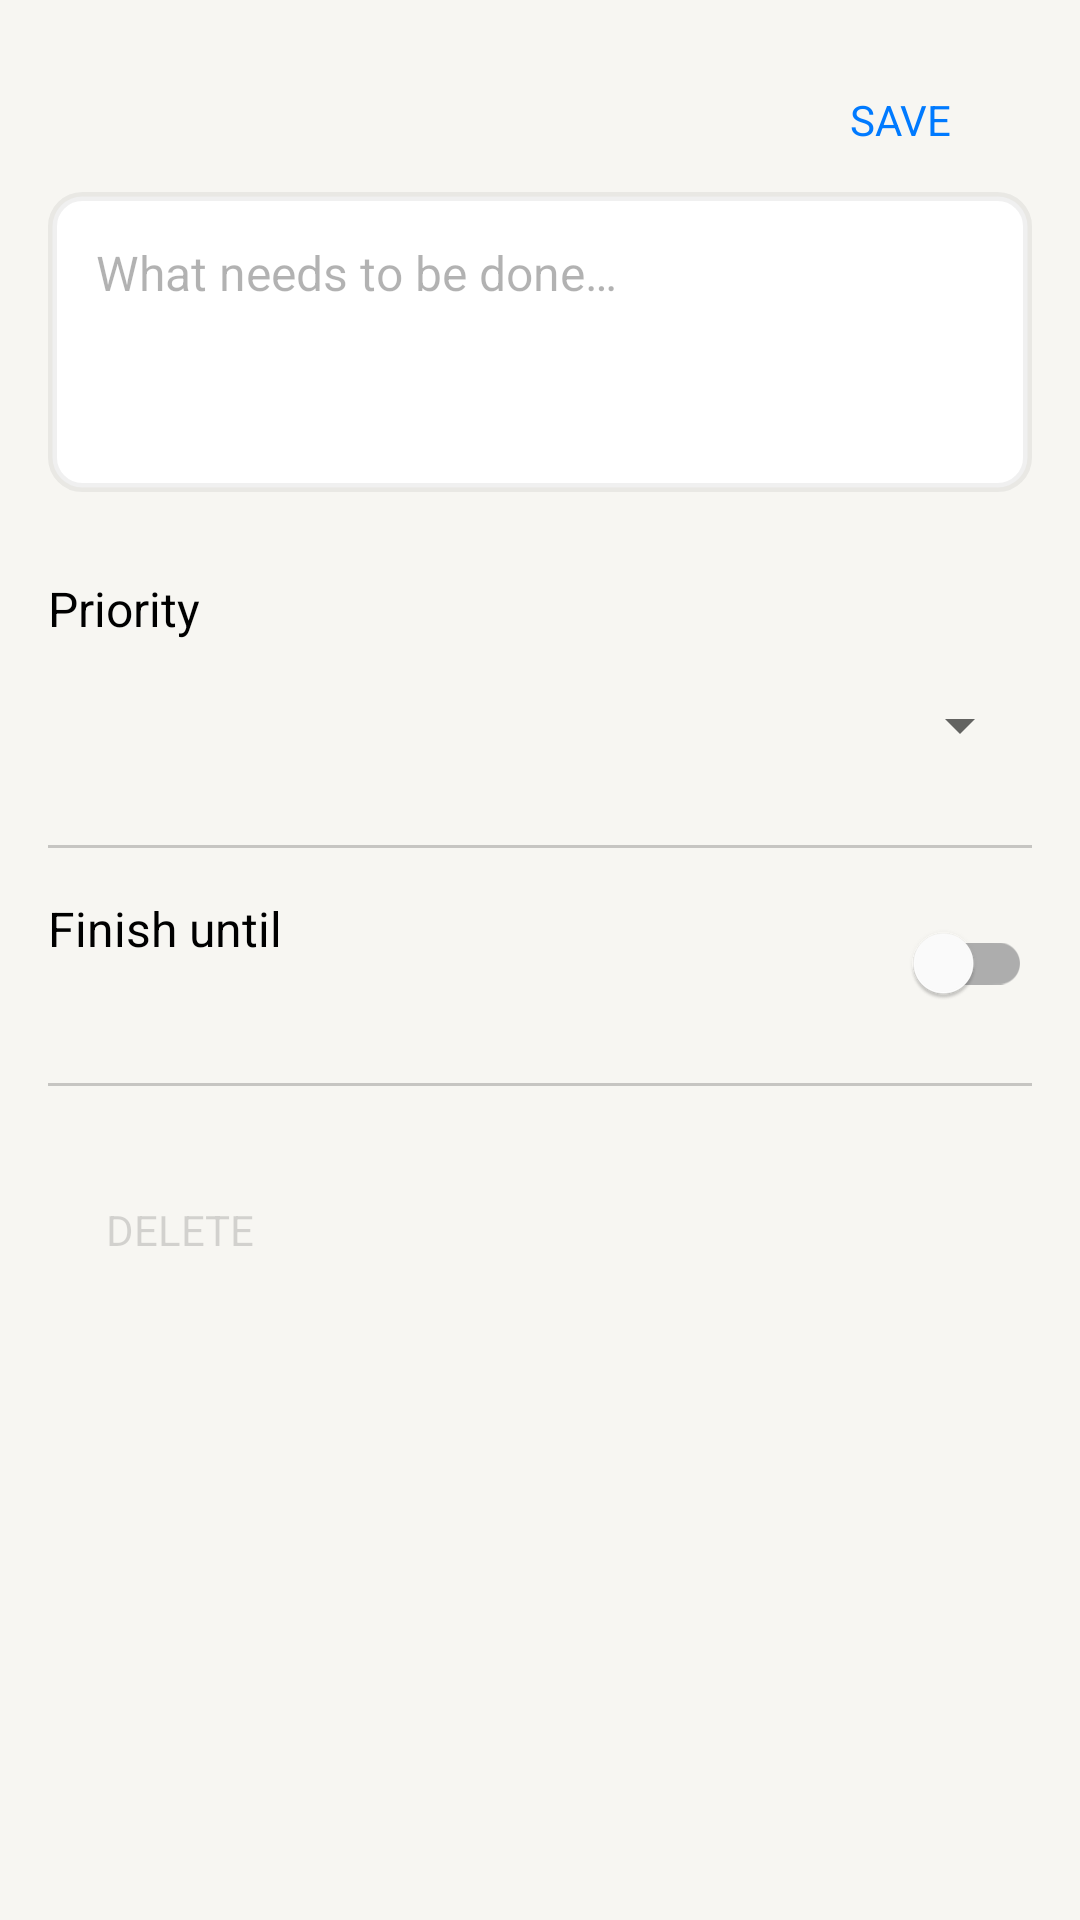

The Android layout XML behind this screen, and the referenced resources:
<!-- AndroidManifest.xml: application theme Theme.ToDoApp -->
<!-- res/layout/fragment_create_to_do.xml -->
<?xml version="1.0" encoding="utf-8"?>
<FrameLayout xmlns:android="http://schemas.android.com/apk/res/android"
    xmlns:app="http://schemas.android.com/apk/res-auto"
    xmlns:tools="http://schemas.android.com/tools"
    android:layout_width="match_parent"
    android:layout_height="match_parent"
    android:background="@color/back_primary"
    android:padding="16dp"
    tools:context=".FragmentCreateToDo">

    <androidx.constraintlayout.widget.ConstraintLayout
        android:layout_width="match_parent"
        android:layout_height="wrap_content">
        <ImageView
            android:id="@+id/imageViewCancel"
            android:layout_width="wrap_content"
            android:layout_height="wrap_content"
            android:src="@drawable/ic_cancel"
            app:layout_constraintBottom_toBottomOf="@+id/buttonSave"
            app:layout_constraintEnd_toStartOf="@+id/buttonSave"
            app:layout_constraintStart_toStartOf="parent"
            app:layout_constraintTop_toTopOf="@+id/buttonSave"
            app:layout_constraintHorizontal_bias="0"
            app:tint="@color/label_primary" />

        <Button
            android:id="@+id/buttonSave"
            android:layout_width="wrap_content"
            android:layout_height="wrap_content"
            android:text="@string/save_button"
            android:textColor="@color/color_blue"
            style="@style/button_text"
            app:layout_constraintEnd_toEndOf="parent"
            app:layout_constraintTop_toTopOf="parent"
            android:background="@android:color/transparent"
            />
    <androidx.core.widget.NestedScrollView
        android:layout_width="match_parent"
        android:layout_height="wrap_content"
        app:layout_constraintTop_toBottomOf="@id/buttonSave">

        <androidx.constraintlayout.widget.ConstraintLayout
            android:layout_width="match_parent"
            android:layout_height="wrap_content"
            android:isScrollContainer="true">

            <EditText
                android:id="@+id/editText"
                style="@style/body_text"
                android:layout_width="match_parent"
                android:layout_height="wrap_content"

                android:background="@drawable/bg_rectangleround"
                android:gravity="top|start"
                android:hint="@string/edit_text_hint"
                android:inputType="textMultiLine"
                android:minHeight="100dp"
                android:padding="16dp"
                android:textColorHint="@color/label_tertiary"
                app:layout_constraintEnd_toEndOf="parent"
                app:layout_constraintStart_toStartOf="parent"
                app:layout_constraintTop_toTopOf="parent" />

            <TextView
                android:id="@+id/textView2"
                style="@style/body_text"
                android:layout_width="wrap_content"
                android:layout_height="wrap_content"
                android:layout_marginTop="28dp"
                android:text="@string/priority"
                android:textColor="@color/label_primary"
                app:layout_constraintStart_toStartOf="parent"
                app:layout_constraintTop_toBottomOf="@+id/editText" />


            <Spinner
                android:id="@+id/spinnerPriority"
                android:layout_width="match_parent"
                android:layout_height="48dp"
                android:layout_marginTop="4dp"
                android:tooltipText="@string/priority"
                app:layout_constraintEnd_toEndOf="parent"
                app:layout_constraintStart_toStartOf="parent"
                app:layout_constraintTop_toBottomOf="@+id/textView2"

                />

            <View
                android:id="@+id/viewEmptyLine"
                android:layout_width="match_parent"
                android:layout_height="1dp"
                android:layout_marginTop="16dp"
                android:background="@color/support_separator"
                app:layout_constraintTop_toBottomOf="@+id/spinnerPriority" />

            <TextView
                android:id="@+id/textViewDoUntil"
                style="@style/body_text"
                android:layout_width="wrap_content"
                android:layout_height="wrap_content"
                android:layout_marginTop="16dp"
                android:text="@string/finish_until"
                android:textColor="@color/label_primary"
                app:layout_constraintStart_toStartOf="parent"
                app:layout_constraintTop_toBottomOf="@+id/viewEmptyLine" />

            <TextView
                android:id="@+id/textViewDateUntil"
                style="@style/subhead_text"
                android:layout_width="wrap_content"
                android:layout_height="wrap_content"
                android:layout_marginTop="4dp"
                android:textColor="@color/color_blue"
                app:layout_constraintStart_toStartOf="parent"
                app:layout_constraintTop_toBottomOf="@+id/textViewDoUntil" />

            <com.google.android.material.switchmaterial.SwitchMaterial
                android:id="@+id/switchDate"
                android:layout_width="wrap_content"
                android:layout_height="wrap_content"

                app:layout_constraintBottom_toBottomOf="@+id/textViewDateUntil"
                app:layout_constraintEnd_toEndOf="parent"
                app:layout_constraintTop_toTopOf="@+id/textViewDoUntil" />

            <View
                android:id="@+id/viewEmptyLine2"
                android:layout_width="match_parent"
                android:layout_height="1dp"
                android:layout_marginTop="16dp"
                android:background="@color/support_separator"
                app:layout_constraintTop_toBottomOf="@+id/switchDate" />


            <Button
                android:id="@+id/buttonDelete"
                style="@style/button_text"
                android:layout_width="wrap_content"
                android:layout_height="wrap_content"
                android:layout_marginTop="24dp"
                android:background="@android:color/transparent"
                android:clickable="false"
                android:drawableLeft="@drawable/ic_delete"
                android:drawableTint="@color/label_disable"
                android:text="@string/delete_button"
                android:textColor="@color/label_disable"
                android:layout_marginBottom="100dp"
                app:layout_constraintBottom_toBottomOf="parent"
                app:layout_constraintStart_toStartOf="parent"
                app:layout_constraintTop_toBottomOf="@+id/viewEmptyLine2" />

        </androidx.constraintlayout.widget.ConstraintLayout>
    </androidx.core.widget.NestedScrollView>
    </androidx.constraintlayout.widget.ConstraintLayout>
</FrameLayout>
<!-- resources referenced by this layout -->
<resources>
  <color name="back_primary">#F7F6F2</color>
  <color name="color_blue">#007AFF</color>
  <color name="label_disable">#26000000</color>
  <color name="label_primary">#000000</color>
  <color name="label_tertiary">#4D000000</color>
  <color name="support_separator">#33000000</color>
  <!-- drawable bg_rectangleround (drawable) -->
  <?xml version="1.0" encoding="utf-8"?>
  
  <shape xmlns:android="http://schemas.android.com/apk/res/android">
      <solid
          android:color="@color/back_secondary"/>
  
      <stroke
          android:width="3dp"
          android:color="@color/support_overlay" />
      <corners android:radius="10dp"/>
  
      <padding
          android:left="0dp" android:top="0dp"
          android:right="8dp" android:bottom="8dp" />
  </shape>
  <string name="delete_button">Delete</string>
  <string name="edit_text_hint">What needs to be done…</string>
  <string name="finish_until">Finish until</string>
  <string name="priority">Priority</string>
  <string name="save_button">Save</string>
  <style name="body_text">
          <item name="fontFamily">Roboto</item>
          <item name="android:textSize">16sp</item>
          <item name="lineHeight">20sp</item>
          <item name="android:fontWeight">400</item>
      </style>
  <style name="button_text">
          <item name="fontFamily">Roboto</item>
          <item name="android:textSize">14sp</item>
          <item name="lineHeight">24sp</item>
          <item name="android:fontWeight">500</item>
      </style>
  <style name="subhead_text">
          <item name="fontFamily">Roboto</item>
          <item name="android:textSize">14sp</item>
          <item name="lineHeight">20sp</item>
          <item name="android:textColor">@color/label_tertiary</item>
          <item name="android:fontWeight">400</item>
      </style>
  <style name="Theme.ToDoApp" parent="Theme.MaterialComponents.DayNight.NoActionBar">
  
          
          <item name="colorPrimary">@color/back_primary</item>
          <item name="colorOnPrimary">@color/label_primary</item>
          <item name="android:textColorPrimary">@color/label_primary</item>
          
          <item name="colorPrimaryDark">@color/back_primary</item>
          <item name="android:navigationBarColor">@color/back_primary</item>
          <item name="android:windowLightStatusBar">true</item>
  
  
  
          
          <item name="colorSecondary">@color/back_secondary</item>
          <item name="colorOnSecondary">@color/label_secondary</item>
  
          <item name="colorOnTertiary">@color/label_tertiary</item>
  
          <item name="elevationOverlayColor">@color/back_elevated</item>
  
          
          <item name="android:statusBarColor">?attr/colorPrimary</item>
  
          
          
          <item name="colorAccent">@color/color_blue</item>
  
      </style>
  <color name="back_secondary">#FFFFFF</color>
  <color name="support_overlay">#0F000000</color>
  <color name="label_secondary">#99000000</color>
  <color name="back_elevated">#FFFFFF</color>
</resources>
